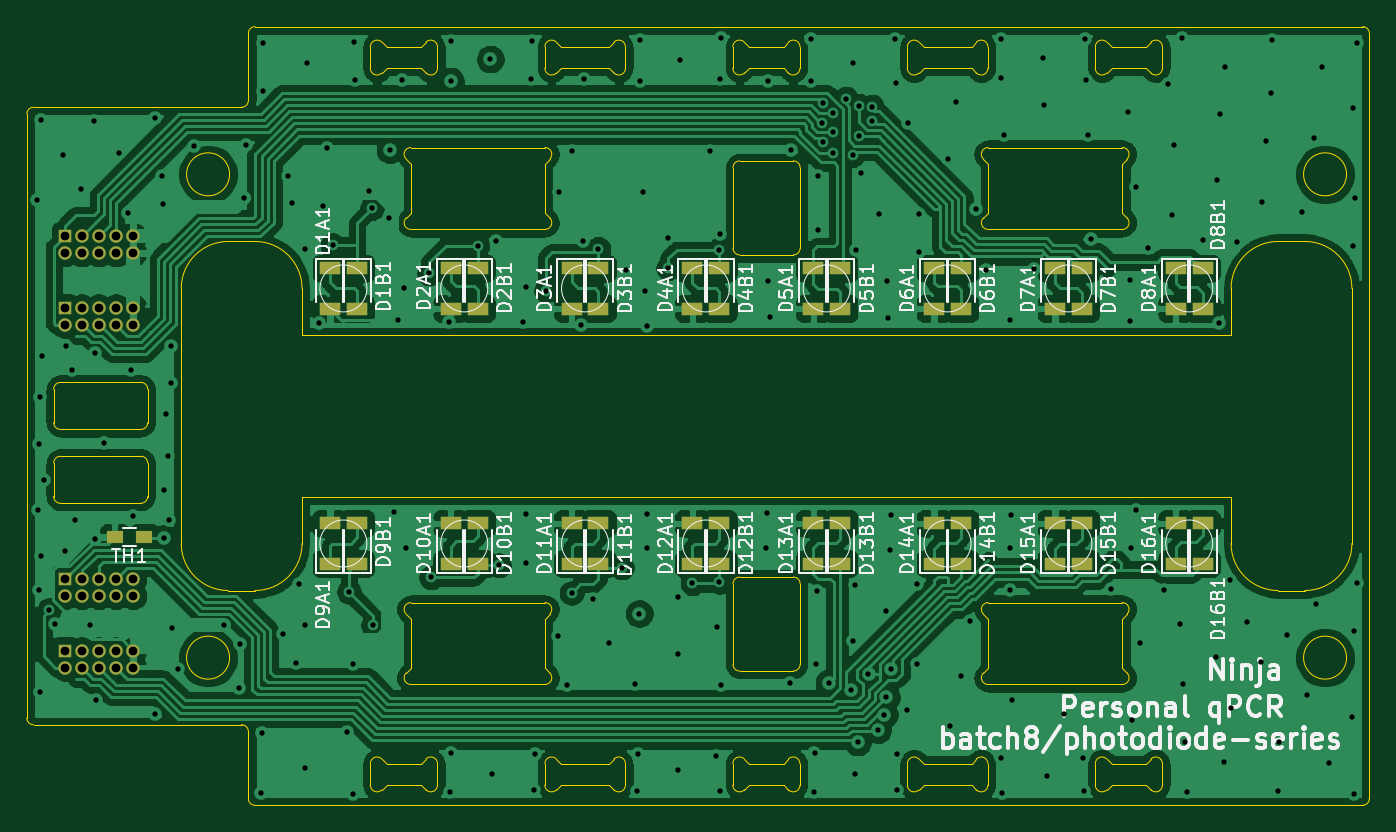
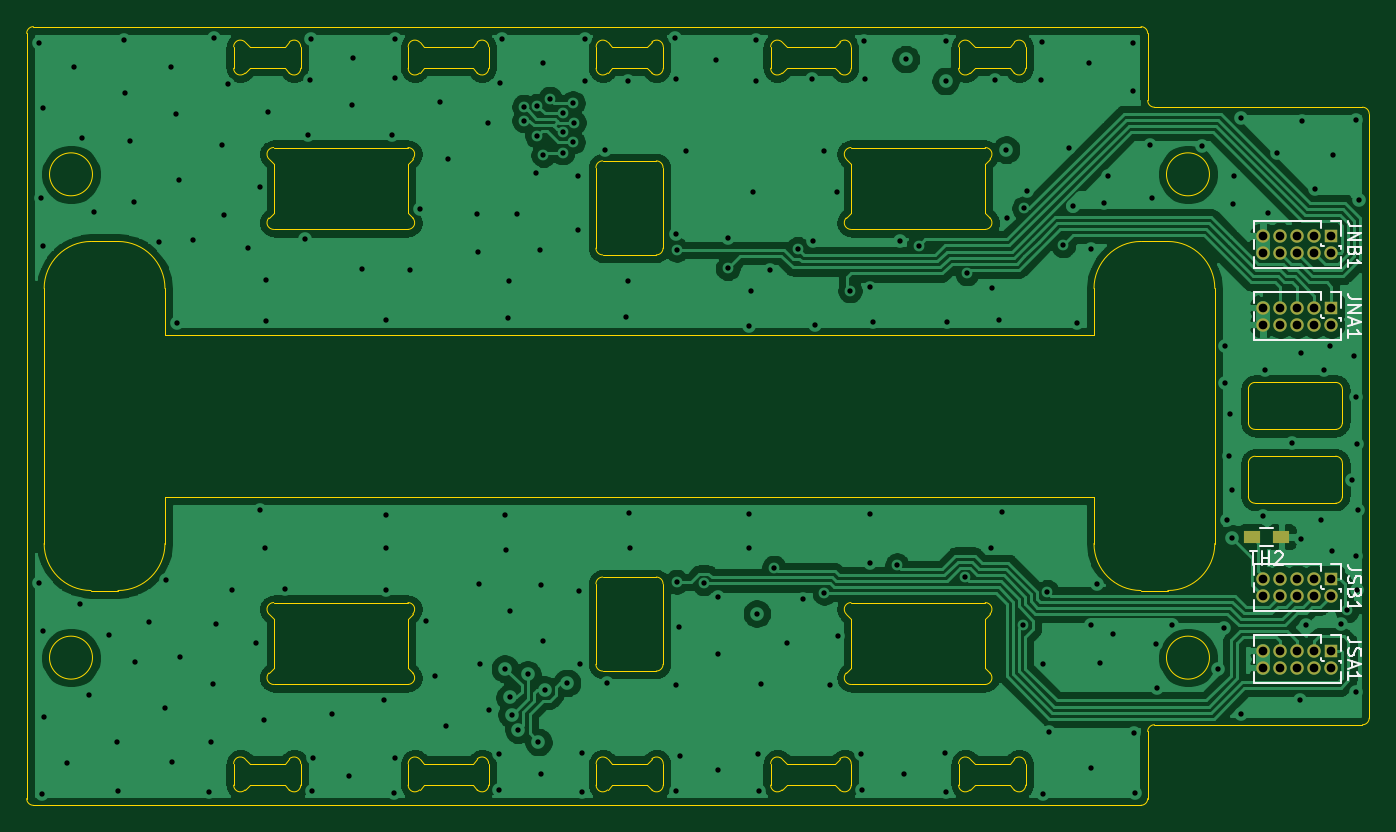
Circuit board: 10 layer files. Board 100.0 x 58.0 mm.
- bottom_copper: qPCR-photodiode-series-B_Cu.gbl (247278 bytes)
- bottom_mask: qPCR-photodiode-series-B_Mask.gbs (1680 bytes)
- paste: qPCR-photodiode-series-B_Paste.gbp (604 bytes)
- bottom_silk: qPCR-photodiode-series-B_SilkS.gbo (7385 bytes)
- outline: qPCR-photodiode-series-Edge_Cuts.gm1 (15953 bytes)
- top_copper: qPCR-photodiode-series-F_Cu.gtl (335490 bytes)
- top_mask: qPCR-photodiode-series-F_Mask.gts (3345 bytes)
- paste: qPCR-photodiode-series-F_Paste.gtp (2597 bytes)
- top_silk: qPCR-photodiode-series-F_SilkS.gto (60359 bytes)
- drill: qPCR-photodiode-series.drl (4521 bytes)

=== bottom_copper: qPCR-photodiode-series-B_Cu.gbl (247278 bytes, source omitted) ===
=== bottom_mask: qPCR-photodiode-series-B_Mask.gbs ===
G04 #@! TF.GenerationSoftware,KiCad,Pcbnew,(5.1.6-0-10_14)*
G04 #@! TF.CreationDate,2021-06-29T18:11:56+09:00*
G04 #@! TF.ProjectId,qPCR-photodiode-series,71504352-2d70-4686-9f74-6f64696f6465,rev?*
G04 #@! TF.SameCoordinates,Original*
G04 #@! TF.FileFunction,Soldermask,Bot*
G04 #@! TF.FilePolarity,Negative*
%FSLAX46Y46*%
G04 Gerber Fmt 4.6, Leading zero omitted, Abs format (unit mm)*
G04 Created by KiCad (PCBNEW (5.1.6-0-10_14)) date 2021-06-29 18:11:56*
%MOMM*%
%LPD*%
G01*
G04 APERTURE LIST*
%ADD10R,1.200000X0.900000*%
%ADD11O,1.000000X1.000000*%
%ADD12R,1.000000X1.000000*%
G04 APERTURE END LIST*
D10*
X91740000Y-109000000D03*
X89540000Y-109000000D03*
D11*
X90910204Y-93198814D03*
X90910204Y-91928814D03*
X89640204Y-93198814D03*
X89640204Y-91928814D03*
X88370204Y-93198814D03*
X88370204Y-91928814D03*
X87100204Y-93198814D03*
X87100204Y-91928814D03*
X85830204Y-93198814D03*
D12*
X85830204Y-91928814D03*
D11*
X90910204Y-118738814D03*
X90910204Y-117468814D03*
X89640204Y-118738814D03*
X89640204Y-117468814D03*
X88370204Y-118738814D03*
X88370204Y-117468814D03*
X87100204Y-118738814D03*
X87100204Y-117468814D03*
X85830204Y-118738814D03*
D12*
X85830204Y-117468814D03*
X85830204Y-112134814D03*
D11*
X85830204Y-113404814D03*
X87100204Y-112134814D03*
X87100204Y-113404814D03*
X88370204Y-112134814D03*
X88370204Y-113404814D03*
X89640204Y-112134814D03*
X89640204Y-113404814D03*
X90910204Y-112134814D03*
X90910204Y-113404814D03*
D12*
X85830204Y-86594814D03*
D11*
X85830204Y-87864814D03*
X87100204Y-86594814D03*
X87100204Y-87864814D03*
X88370204Y-86594814D03*
X88370204Y-87864814D03*
X89640204Y-86594814D03*
X89640204Y-87864814D03*
X90910204Y-86594814D03*
X90910204Y-87864814D03*
M02*

=== paste: qPCR-photodiode-series-B_Paste.gbp ===
G04 #@! TF.GenerationSoftware,KiCad,Pcbnew,(5.1.6-0-10_14)*
G04 #@! TF.CreationDate,2021-06-29T18:11:56+09:00*
G04 #@! TF.ProjectId,qPCR-photodiode-series,71504352-2d70-4686-9f74-6f64696f6465,rev?*
G04 #@! TF.SameCoordinates,Original*
G04 #@! TF.FileFunction,Paste,Bot*
G04 #@! TF.FilePolarity,Positive*
%FSLAX46Y46*%
G04 Gerber Fmt 4.6, Leading zero omitted, Abs format (unit mm)*
G04 Created by KiCad (PCBNEW (5.1.6-0-10_14)) date 2021-06-29 18:11:56*
%MOMM*%
%LPD*%
G01*
G04 APERTURE LIST*
%ADD10R,1.200000X0.900000*%
G04 APERTURE END LIST*
D10*
X91740000Y-109000000D03*
X89540000Y-109000000D03*
M02*

=== bottom_silk: qPCR-photodiode-series-B_SilkS.gbo (7385 bytes, source omitted) ===
=== outline: qPCR-photodiode-series-Edge_Cuts.gm1 (15953 bytes, source omitted) ===
=== top_copper: qPCR-photodiode-series-F_Cu.gtl (335490 bytes, source omitted) ===
=== top_mask: qPCR-photodiode-series-F_Mask.gts ===
G04 #@! TF.GenerationSoftware,KiCad,Pcbnew,(5.1.6-0-10_14)*
G04 #@! TF.CreationDate,2021-06-29T18:11:56+09:00*
G04 #@! TF.ProjectId,qPCR-photodiode-series,71504352-2d70-4686-9f74-6f64696f6465,rev?*
G04 #@! TF.SameCoordinates,Original*
G04 #@! TF.FileFunction,Soldermask,Top*
G04 #@! TF.FilePolarity,Negative*
%FSLAX46Y46*%
G04 Gerber Fmt 4.6, Leading zero omitted, Abs format (unit mm)*
G04 Created by KiCad (PCBNEW (5.1.6-0-10_14)) date 2021-06-29 18:11:56*
%MOMM*%
%LPD*%
G01*
G04 APERTURE LIST*
%ADD10O,1.000000X1.000000*%
%ADD11R,1.000000X1.000000*%
%ADD12R,1.600000X1.000000*%
%ADD13R,1.200000X0.900000*%
G04 APERTURE END LIST*
D10*
X90910204Y-93198814D03*
X90910204Y-91928814D03*
X89640204Y-93198814D03*
X89640204Y-91928814D03*
X88370204Y-93198814D03*
X88370204Y-91928814D03*
X87100204Y-93198814D03*
X87100204Y-91928814D03*
X85830204Y-93198814D03*
D11*
X85830204Y-91928814D03*
D12*
X105578789Y-88998367D03*
X105578789Y-91998367D03*
X107578789Y-91998367D03*
X107578789Y-88998367D03*
X105578789Y-107997934D03*
X105578789Y-110997934D03*
X107578789Y-110997934D03*
X107578789Y-107997934D03*
X114578789Y-107997934D03*
X114578789Y-110997934D03*
X116578789Y-110997934D03*
X116578789Y-107997934D03*
X123578789Y-107997934D03*
X123578789Y-110997934D03*
X125578789Y-110997934D03*
X125578789Y-107997934D03*
X132578789Y-107997934D03*
X132578789Y-110997934D03*
X134578789Y-110997934D03*
X134578789Y-107997934D03*
X141578789Y-110997934D03*
X141578789Y-107997934D03*
X143578789Y-107997934D03*
X143578789Y-110997934D03*
X150578789Y-110997934D03*
X150578789Y-107997934D03*
X152578789Y-107997934D03*
X152578789Y-110997934D03*
X159578789Y-110997934D03*
X159578789Y-107997934D03*
X161578789Y-107997934D03*
X161578789Y-110997934D03*
X168578789Y-110997934D03*
X168578789Y-107997934D03*
X170578789Y-107997934D03*
X170578789Y-110997934D03*
X114578789Y-88998367D03*
X114578789Y-91998367D03*
X116578789Y-91998367D03*
X116578789Y-88998367D03*
X123578789Y-88998367D03*
X123578789Y-91998367D03*
X125578789Y-91998367D03*
X125578789Y-88998367D03*
X132578789Y-88998367D03*
X132578789Y-91998367D03*
X134578789Y-91998367D03*
X134578789Y-88998367D03*
X141578789Y-91998367D03*
X141578789Y-88998367D03*
X143578789Y-88998367D03*
X143578789Y-91998367D03*
X150578789Y-91998367D03*
X150578789Y-88998367D03*
X152578789Y-88998367D03*
X152578789Y-91998367D03*
X159578789Y-91998367D03*
X159578789Y-88998367D03*
X161578789Y-88998367D03*
X161578789Y-91998367D03*
X168578789Y-91998367D03*
X168578789Y-88998367D03*
X170578789Y-88998367D03*
X170578789Y-91998367D03*
D10*
X90910204Y-118738814D03*
X90910204Y-117468814D03*
X89640204Y-118738814D03*
X89640204Y-117468814D03*
X88370204Y-118738814D03*
X88370204Y-117468814D03*
X87100204Y-118738814D03*
X87100204Y-117468814D03*
X85830204Y-118738814D03*
D11*
X85830204Y-117468814D03*
X85830204Y-112134814D03*
D10*
X85830204Y-113404814D03*
X87100204Y-112134814D03*
X87100204Y-113404814D03*
X88370204Y-112134814D03*
X88370204Y-113404814D03*
X89640204Y-112134814D03*
X89640204Y-113404814D03*
X90910204Y-112134814D03*
X90910204Y-113404814D03*
D11*
X85830204Y-86594814D03*
D10*
X85830204Y-87864814D03*
X87100204Y-86594814D03*
X87100204Y-87864814D03*
X88370204Y-86594814D03*
X88370204Y-87864814D03*
X89640204Y-86594814D03*
X89640204Y-87864814D03*
X90910204Y-86594814D03*
X90910204Y-87864814D03*
D13*
X89540000Y-109000000D03*
X91740000Y-109000000D03*
M02*

=== paste: qPCR-photodiode-series-F_Paste.gtp ===
G04 #@! TF.GenerationSoftware,KiCad,Pcbnew,(5.1.6-0-10_14)*
G04 #@! TF.CreationDate,2021-06-29T18:11:56+09:00*
G04 #@! TF.ProjectId,qPCR-photodiode-series,71504352-2d70-4686-9f74-6f64696f6465,rev?*
G04 #@! TF.SameCoordinates,Original*
G04 #@! TF.FileFunction,Paste,Top*
G04 #@! TF.FilePolarity,Positive*
%FSLAX46Y46*%
G04 Gerber Fmt 4.6, Leading zero omitted, Abs format (unit mm)*
G04 Created by KiCad (PCBNEW (5.1.6-0-10_14)) date 2021-06-29 18:11:56*
%MOMM*%
%LPD*%
G01*
G04 APERTURE LIST*
%ADD10C,0.475000*%
%ADD11R,1.600000X1.000000*%
%ADD12R,1.200000X0.900000*%
G04 APERTURE END LIST*
D10*
X173737500Y-75500000D02*
G75*
G03*
X173737500Y-75500000I-237500J0D01*
G01*
X174737500Y-127000000D02*
G75*
G03*
X174737500Y-127000000I-237500J0D01*
G01*
X101737500Y-126000000D02*
G75*
G03*
X101737500Y-126000000I-237500J0D01*
G01*
X101737500Y-74000000D02*
G75*
G03*
X101737500Y-74000000I-237500J0D01*
G01*
D11*
X105578789Y-88998367D03*
X105578789Y-91998367D03*
X107578789Y-91998367D03*
X107578789Y-88998367D03*
X105578789Y-107997934D03*
X105578789Y-110997934D03*
X107578789Y-110997934D03*
X107578789Y-107997934D03*
X114578789Y-107997934D03*
X114578789Y-110997934D03*
X116578789Y-110997934D03*
X116578789Y-107997934D03*
X123578789Y-107997934D03*
X123578789Y-110997934D03*
X125578789Y-110997934D03*
X125578789Y-107997934D03*
X132578789Y-107997934D03*
X132578789Y-110997934D03*
X134578789Y-110997934D03*
X134578789Y-107997934D03*
X141578789Y-110997934D03*
X141578789Y-107997934D03*
X143578789Y-107997934D03*
X143578789Y-110997934D03*
X150578789Y-110997934D03*
X150578789Y-107997934D03*
X152578789Y-107997934D03*
X152578789Y-110997934D03*
X159578789Y-110997934D03*
X159578789Y-107997934D03*
X161578789Y-107997934D03*
X161578789Y-110997934D03*
X168578789Y-110997934D03*
X168578789Y-107997934D03*
X170578789Y-107997934D03*
X170578789Y-110997934D03*
X114578789Y-88998367D03*
X114578789Y-91998367D03*
X116578789Y-91998367D03*
X116578789Y-88998367D03*
X123578789Y-88998367D03*
X123578789Y-91998367D03*
X125578789Y-91998367D03*
X125578789Y-88998367D03*
X132578789Y-88998367D03*
X132578789Y-91998367D03*
X134578789Y-91998367D03*
X134578789Y-88998367D03*
X141578789Y-91998367D03*
X141578789Y-88998367D03*
X143578789Y-88998367D03*
X143578789Y-91998367D03*
X150578789Y-91998367D03*
X150578789Y-88998367D03*
X152578789Y-88998367D03*
X152578789Y-91998367D03*
X159578789Y-91998367D03*
X159578789Y-88998367D03*
X161578789Y-88998367D03*
X161578789Y-91998367D03*
X168578789Y-91998367D03*
X168578789Y-88998367D03*
X170578789Y-88998367D03*
X170578789Y-91998367D03*
D12*
X89540000Y-109000000D03*
X91740000Y-109000000D03*
M02*

=== top_silk: qPCR-photodiode-series-F_SilkS.gto (60359 bytes, source omitted) ===
=== drill: qPCR-photodiode-series.drl ===
M48
INCH,TZ
T1C0.0157
T2C0.0256
%
G90
G05
T1
X32969Y-33031
X33016Y-42118
X33039Y-40189
X33039Y-44472
X33051Y-38799
X33071Y-47461
X33079Y-30677
X33079Y-43480
X33126Y-37618
X33181Y-41244
X33327Y-45068
X33500Y-45469
X33736Y-31713
X33783Y-43339
X33823Y-37307
X33996Y-38035
X34087Y-42413
X34272Y-32709
X34535Y-45508
X34642Y-30724
X34668Y-42963
X34677Y-37535
X34701Y-47709
X34941Y-40173
X35378Y-31661
X35634Y-33409
X35732Y-38008
X35783Y-42311
X36425Y-48102
X36441Y-30630
X36650Y-32331
X36681Y-33161
X36697Y-42961
X36701Y-41543
X36760Y-39315
X36803Y-40531
X36839Y-42413
X36898Y-38394
X36902Y-37311
X36941Y-45594
X37098Y-46795
X37587Y-31441
X38457Y-45512
X38886Y-47350
X38929Y-46071
X39054Y-32976
X39110Y-31413
X39555Y-50433
X39575Y-48654
X39598Y-28437
X39598Y-29831
X40197Y-45756
X40339Y-32346
X40461Y-33138
X40583Y-46614
X40646Y-44295
X40823Y-34484
X40831Y-45512
X40839Y-49693
X40886Y-29028
X41244Y-36630
X41359Y-33211
X41488Y-31516
X41650Y-34366
X42071Y-48634
X42122Y-44528
X42232Y-50465
X42252Y-46650
X42272Y-28394
X42315Y-29504
X42705Y-32768
X42796Y-33275
X42837Y-45508
X43291Y-33563
X43327Y-31563
X43433Y-42181
X43547Y-36551
X43665Y-29531
X43732Y-35630
X43783Y-43236
X44472Y-35187
X44535Y-44104
X45059Y-36622
X45083Y-50390
X45102Y-28362
X45102Y-29547
X45106Y-49252
X45894Y-34374
X46268Y-28906
X46315Y-49862
X46445Y-34240
X46524Y-43750
X47224Y-36610
X47303Y-43677
X47311Y-42232
X47315Y-35602
X47476Y-29488
X47504Y-28362
X47547Y-50335
X47571Y-49280
X47902Y-35693
X48268Y-45819
X48287Y-32795
X48504Y-47268
X48654Y-44563
X48657Y-31602
X48917Y-36689
X49000Y-34240
X49024Y-29480
X49291Y-44732
X49437Y-34469
X49744Y-46035
X50130Y-43815
X50260Y-35075
X50516Y-47217
X50563Y-50358
X50614Y-49291
X50634Y-45165
X50654Y-29539
X50669Y-28343
X50760Y-32815
X50807Y-35705
X50858Y-43244
X50866Y-36728
X50866Y-42236
X51469Y-34146
X51488Y-35035
X51768Y-49748
X51776Y-44685
X51780Y-46358
X51819Y-28921
X52197Y-44280
X52709Y-31591
X52886Y-49331
X52929Y-45563
X52980Y-34496
X52988Y-44232
X53000Y-34028
X53012Y-29500
X53012Y-50370
X53020Y-47248
X53024Y-28291
X54350Y-43256
X54374Y-42213
X54406Y-29543
X54421Y-35409
X54469Y-36457
X55043Y-47201
X55087Y-31559
X55661Y-28315
X55677Y-29543
X55760Y-50390
X55776Y-49264
X55807Y-46638
X55862Y-44496
X55866Y-33925
X55878Y-32327
X55999Y-30765
X56029Y-31336
X56030Y-30194
X56199Y-47197
X56309Y-30479
X56320Y-31050
X56325Y-31646
X56705Y-30061
X56857Y-47393
X56896Y-31722
X56909Y-29016
X56909Y-45957
X56953Y-44319
X56965Y-49858
X56992Y-34492
X57041Y-48934
X57071Y-30269
X57080Y-31152
X57126Y-32240
X57359Y-46946
X57460Y-30706
X57464Y-30301
X57626Y-48575
X57677Y-33457
X57822Y-48129
X57878Y-45083
X57879Y-47625
X57902Y-35425
X57925Y-36492
X57988Y-43307
X58012Y-42280
X58022Y-46784
X58122Y-28315
X58165Y-29614
X58201Y-49280
X58201Y-50331
X58496Y-47992
X58520Y-30768
X58768Y-46638
X58780Y-44307
X58827Y-34559
X58850Y-33441
X59693Y-31831
X59756Y-48465
X59933Y-30173
X60059Y-46984
X60339Y-45394
X60508Y-33295
X60799Y-35075
X61232Y-49398
X61244Y-28311
X61248Y-29461
X61287Y-50429
X61331Y-31130
X61512Y-44484
X61516Y-36551
X61516Y-43236
X61524Y-42287
X61571Y-47697
X62224Y-35059
X62488Y-28878
X62500Y-30260
X62583Y-49925
X63102Y-48106
X63661Y-49398
X63681Y-50374
X63709Y-28303
X63732Y-29512
X63787Y-31122
X63894Y-34185
X64465Y-44453
X64972Y-30441
X65028Y-35382
X65028Y-36587
X65059Y-43248
X65098Y-48299
X65193Y-32642
X65205Y-42114
X65335Y-46016
X65563Y-34457
X66024Y-44461
X66142Y-29630
X66268Y-33476
X66323Y-31409
X66496Y-45484
X66563Y-28280
X66594Y-47217
X66646Y-48925
X66689Y-50394
X67173Y-34201
X67559Y-46429
X67583Y-32457
X67630Y-36654
X67681Y-30516
X67799Y-49528
X67807Y-29146
X67957Y-44173
X67980Y-47925
X68154Y-34280
X68469Y-45417
X68866Y-46594
X68894Y-33087
X69020Y-31311
X69173Y-29886
X69189Y-28335
X69378Y-50370
X69402Y-48925
X69642Y-45807
X70071Y-33394
X70220Y-47543
X70417Y-31228
X70480Y-44898
X70669Y-29146
X70866Y-49547
X71535Y-48201
X71555Y-34386
X71563Y-30346
X71583Y-45689
X71598Y-50465
X71626Y-32980
X71685Y-28429
X71697Y-44272
T2
X33791Y-34092
X33791Y-34592
X34291Y-34092
X34291Y-34592
X34791Y-34092
X34791Y-34592
X35291Y-34092
X35291Y-34592
X35791Y-34092
X35791Y-34592
X33791Y-44148
X33791Y-44648
X34291Y-44148
X34291Y-44648
X34791Y-44148
X34791Y-44648
X35291Y-44148
X35291Y-44648
X35791Y-44148
X35791Y-44648
X33791Y-36192
X33791Y-36692
X34291Y-36192
X34291Y-36692
X34791Y-36192
X34791Y-36692
X35291Y-36192
X35291Y-36692
X35791Y-36192
X35791Y-36692
X33791Y-46248
X33791Y-46748
X34291Y-46248
X34291Y-46748
X34791Y-46248
X34791Y-46748
X35291Y-46248
X35291Y-46748
X35791Y-46248
X35791Y-46748
T0
M30

